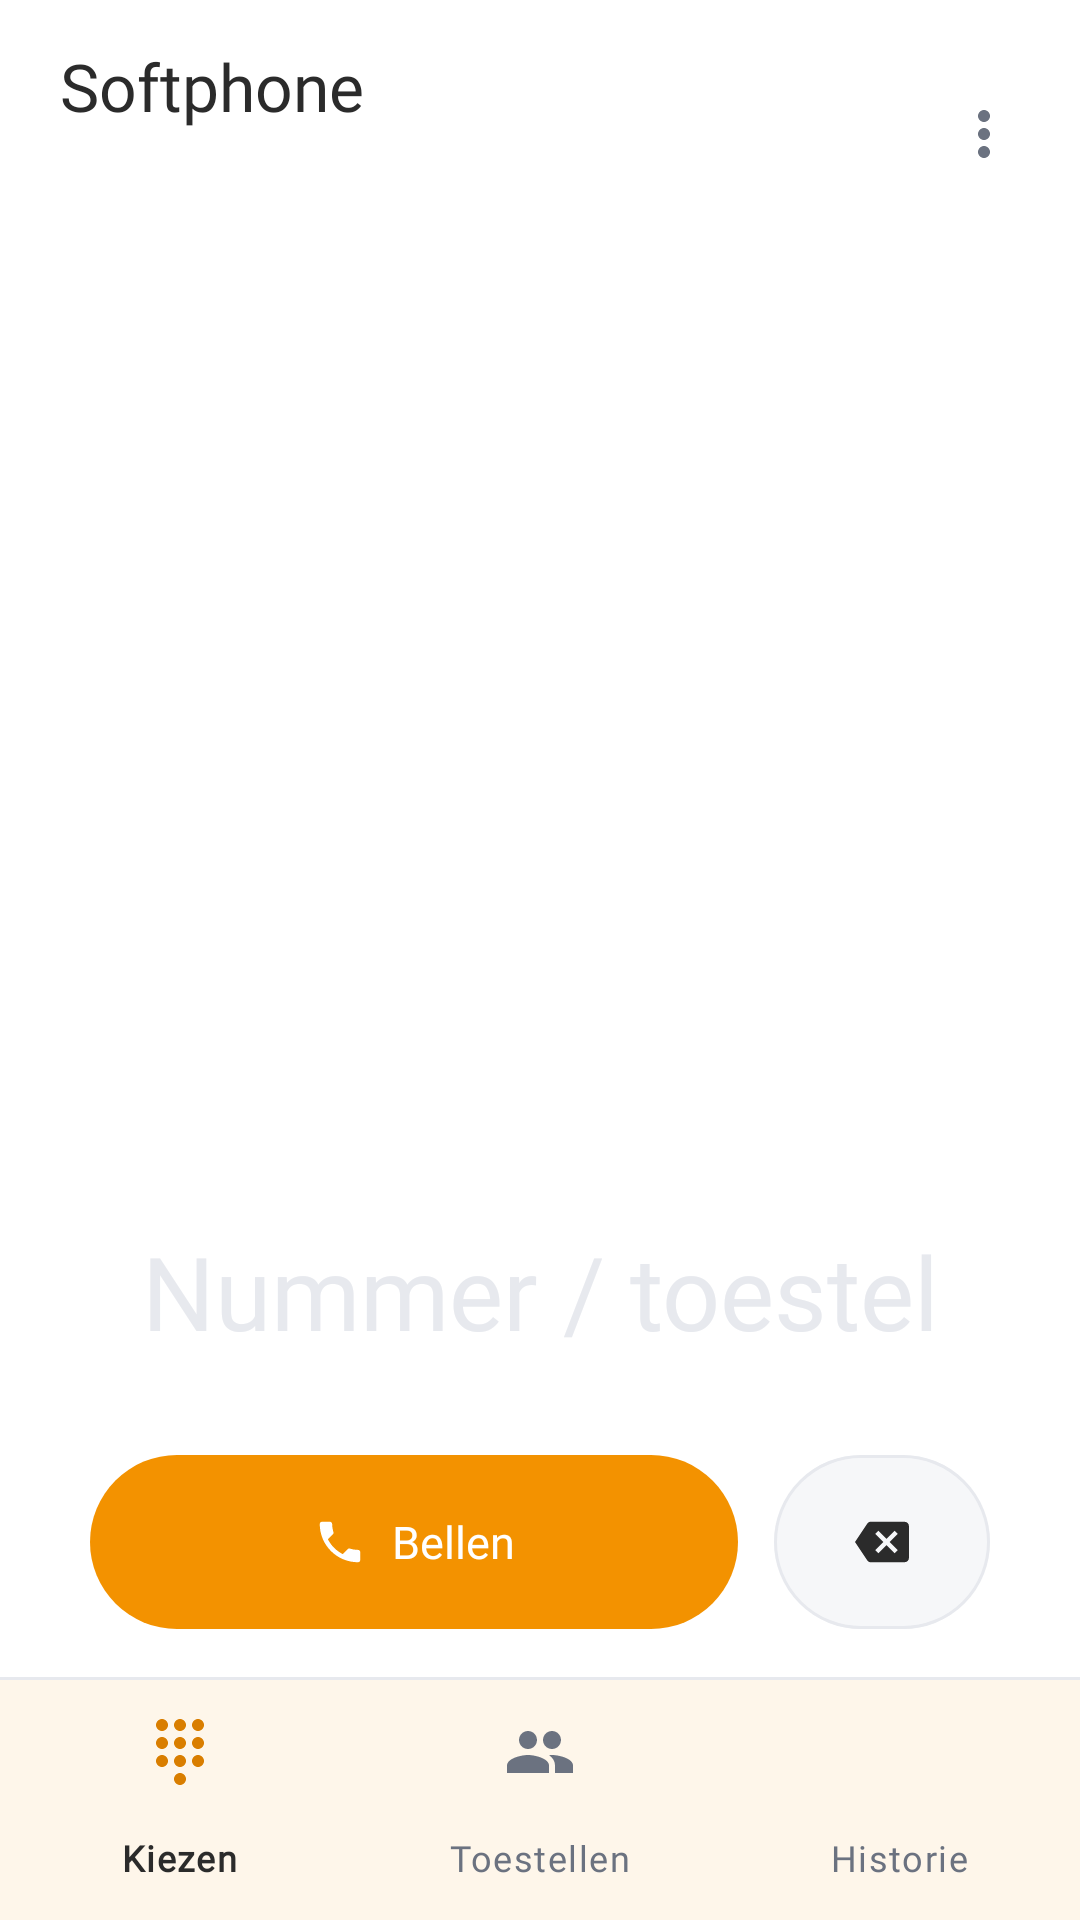

Here is an Android app screen rendered from its layout file. Give the layout XML and the strings, colors and styles it references.
<!-- AndroidManifest.xml: activity theme Theme.Softphone.NoActionBar -->
<!-- res/layout/activity_main.xml -->
<?xml version="1.0" encoding="utf-8"?>
<LinearLayout xmlns:android="http://schemas.android.com/apk/res/android"
    xmlns:app="http://schemas.android.com/apk/res-auto"
    android:layout_width="match_parent"
    android:layout_height="match_parent"
    android:background="?attr/appBg"
    android:orientation="vertical">

    
    <LinearLayout
        android:layout_width="match_parent"
        android:layout_height="wrap_content"
        android:gravity="center_vertical"
        android:orientation="horizontal"
        android:paddingStart="20dp"
        android:paddingTop="14dp"
        android:paddingEnd="8dp"
        android:paddingBottom="8dp">

        <LinearLayout
            android:layout_width="0dp"
            android:layout_height="wrap_content"
            android:layout_weight="1"
            android:orientation="vertical">

            <TextView
                android:id="@+id/title"
                style="@style/App.Heading"
                android:layout_width="wrap_content"
                android:layout_height="wrap_content"
                android:text="@string/app_name"
                android:textSize="22sp" />

            <LinearLayout
                android:id="@+id/statusChip"
                android:layout_width="wrap_content"
                android:layout_height="wrap_content"
                android:layout_marginTop="6dp"
                android:background="@drawable/bg_pill"
                android:backgroundTint="?attr/appNeutralSoft"
                android:gravity="center_vertical"
                android:orientation="horizontal"
                android:paddingHorizontal="12dp"
                android:paddingVertical="5dp">

                <View
                    android:id="@+id/statusDot"
                    android:layout_width="8dp"
                    android:layout_height="8dp"
                    android:background="@drawable/bg_avatar"
                    android:backgroundTint="?attr/appMuted" />

                <TextView
                    android:id="@+id/status"
                    android:layout_width="wrap_content"
                    android:layout_height="wrap_content"
                    android:layout_marginStart="8dp"
                    android:ellipsize="end"
                    android:fontFamily="?attr/appFontMedium"
                    android:maxLines="1"
                    android:textColor="?attr/appMuted"
                    android:textSize="12sp" />
            </LinearLayout>
        </LinearLayout>

        <ImageButton
            android:id="@+id/btnMenu"
            android:layout_width="48dp"
            android:layout_height="48dp"
            android:background="?attr/selectableItemBackgroundBorderless"
            android:contentDescription="Menu"
            android:src="@drawable/ic_more" />
    </LinearLayout>

    <FrameLayout
        android:layout_width="match_parent"
        android:layout_height="0dp"
        android:layout_weight="1">

        
        <LinearLayout
            android:id="@+id/pageDial"
            android:layout_width="match_parent"
            android:layout_height="match_parent"
            android:gravity="bottom|center_horizontal"
            android:orientation="vertical"
            android:paddingHorizontal="24dp"
            android:paddingBottom="16dp">

            <EditText
                android:id="@+id/number"
                android:layout_width="match_parent"
                android:layout_height="wrap_content"
                android:background="@null"
                android:fontFamily="?attr/appFontMedium"
                android:gravity="center"
                android:hint="@string/number"
                android:importantForAutofill="no"
                android:inputType="phone"
                android:maxLines="1"
                android:textColor="?attr/appInk"
                android:textColorHint="?attr/appLine"
                android:textSize="34sp" />

            <GridLayout
                android:id="@+id/dialpad"
                android:layout_width="match_parent"
                android:layout_height="wrap_content"
                android:layout_marginTop="20dp" />

            <LinearLayout
                android:layout_width="match_parent"
                android:layout_height="wrap_content"
                android:layout_marginTop="12dp"
                android:orientation="horizontal">

                <com.google.android.material.button.MaterialButton
                    android:id="@+id/btnCall"
                    android:layout_width="0dp"
                    android:layout_height="58dp"
                    android:layout_marginHorizontal="6dp"
                    android:layout_weight="3"
                    android:text="@string/call"
                    app:icon="@drawable/ic_stat_phone"
                    app:iconGravity="textStart"
                    app:iconTint="?attr/appOnAccent" />

                <com.google.android.material.button.MaterialButton
                    android:id="@+id/btnBack"
                    style="@style/App.Button.Secondary"
                    android:layout_width="0dp"
                    android:layout_height="58dp"
                    android:layout_marginHorizontal="6dp"
                    android:layout_weight="1"
                    android:contentDescription="Wissen"
                    app:icon="@drawable/ic_backspace"
                    app:iconGravity="textStart"
                    app:iconPadding="0dp" />
            </LinearLayout>
        </LinearLayout>

        
        <LinearLayout
            android:id="@+id/pageContacts"
            android:layout_width="match_parent"
            android:layout_height="match_parent"
            android:orientation="vertical"
            android:visibility="gone">

            <com.google.android.material.button.MaterialButtonToggleGroup
                android:id="@+id/contactSource"
                android:layout_width="match_parent"
                android:layout_height="wrap_content"
                android:layout_marginHorizontal="16dp"
                android:layout_marginTop="10dp"
                app:checkedButton="@id/srcInternal"
                app:selectionRequired="true"
                app:singleSelection="true">

                <com.google.android.material.button.MaterialButton
                    android:id="@+id/srcInternal"
                    style="?attr/materialButtonOutlinedStyle"
                    android:layout_width="0dp"
                    android:layout_height="wrap_content"
                    android:layout_weight="1"
                    android:fontFamily="?attr/appFontSemibold"
                    android:text="@string/contacts_internal_short"
                    android:textAllCaps="?attr/appButtonCaps" />

                <com.google.android.material.button.MaterialButton
                    android:id="@+id/srcPhone"
                    style="?attr/materialButtonOutlinedStyle"
                    android:layout_width="0dp"
                    android:layout_height="wrap_content"
                    android:layout_weight="1"
                    android:fontFamily="?attr/appFontSemibold"
                    android:text="@string/contacts_phone"
                    android:textAllCaps="?attr/appButtonCaps" />
            </com.google.android.material.button.MaterialButtonToggleGroup>

            <com.google.android.material.textfield.TextInputLayout
                android:id="@+id/contactSearchLayout"
                style="@style/Widget.Material3.TextInputLayout.OutlinedBox.Dense"
                android:layout_width="match_parent"
                android:layout_height="wrap_content"
                android:layout_marginHorizontal="16dp"
                android:layout_marginTop="8dp"
                android:hint="@string/contacts_search"
                android:visibility="gone"
                app:startIconDrawable="@android:drawable/ic_menu_search">

                <com.google.android.material.textfield.TextInputEditText
                    android:id="@+id/contactSearch"
                    android:layout_width="match_parent"
                    android:layout_height="wrap_content"
                    android:importantForAutofill="no"
                    android:inputType="textPersonName" />
            </com.google.android.material.textfield.TextInputLayout>

            <LinearLayout
                android:id="@+id/phonePermission"
                android:layout_width="match_parent"
                android:layout_height="wrap_content"
                android:gravity="center_horizontal"
                android:orientation="vertical"
                android:padding="24dp"
                android:visibility="gone">

                <TextView
                    android:layout_width="wrap_content"
                    android:layout_height="wrap_content"
                    android:gravity="center"
                    android:text="@string/contacts_permission"
                    android:textColor="?attr/appMuted" />

                <com.google.android.material.button.MaterialButton
                    android:id="@+id/btnContactsPermission"
                    android:layout_width="wrap_content"
                    android:layout_height="wrap_content"
                    android:layout_marginTop="12dp"
                    android:text="@string/contacts_permission_button" />
            </LinearLayout>

            <ListView
                android:id="@+id/listContacts"
                android:layout_width="match_parent"
                android:layout_height="0dp"
                android:layout_weight="1"
                android:divider="@null"
                android:dividerHeight="0dp" />

            <com.google.android.material.button.MaterialButton
                android:id="@+id/btnAddContact"
                android:layout_width="match_parent"
                android:layout_height="wrap_content"
                android:layout_margin="16dp"
                android:text="@string/add_contact" />
        </LinearLayout>

        
        <LinearLayout
            android:id="@+id/pageHistory"
            android:layout_width="match_parent"
            android:layout_height="match_parent"
            android:orientation="vertical"
            android:visibility="gone">

            <TextView
                style="@style/App.Eyebrow"
                android:layout_width="wrap_content"
                android:layout_height="wrap_content"
                android:layout_marginStart="20dp"
                android:layout_marginTop="12dp"
                android:layout_marginBottom="4dp"
                android:text="@string/history" />

            <ListView
                android:id="@+id/listHistory"
                android:layout_width="match_parent"
                android:layout_height="match_parent"
                android:divider="@null"
                android:dividerHeight="0dp" />
        </LinearLayout>
    </FrameLayout>

    <View
        android:layout_width="match_parent"
        android:layout_height="1dp"
        android:background="?attr/appLine" />

    <com.google.android.material.bottomnavigation.BottomNavigationView
        android:id="@+id/nav"
        android:layout_width="match_parent"
        android:layout_height="wrap_content"
        android:background="?attr/appBg"
        app:itemTextAppearanceActive="@style/App.NavLabel"
        app:itemTextAppearanceInactive="@style/App.NavLabel"
        app:menu="@menu/bottom_nav" />
</LinearLayout>
<!-- resources referenced by this layout -->
<resources>
  <!-- drawable ic_backspace (drawable) -->
  <vector xmlns:android="http://schemas.android.com/apk/res/android" android:width="24dp" android:height="24dp" android:viewportWidth="24" android:viewportHeight="24" android:tint="?attr/colorControlNormal">
      <path android:fillColor="@android:color/white" android:pathData="M22,3H7c-0.69,0 -1.23,0.35 -1.59,0.88L0,12l5.41,8.11c0.36,0.53 0.9,0.89 1.59,0.89h15c1.1,0 2,-0.9 2,-2V5c0,-1.1 -0.9,-2 -2,-2zM19,15.59L17.59,17 14,13.41 10.41,17 9,15.59 12.59,12 9,8.41 10.41,7 14,10.59 17.59,7 19,8.41 15.41,12 19,15.59z"/>
  </vector>
  <!-- drawable ic_more (drawable) -->
  <vector xmlns:android="http://schemas.android.com/apk/res/android" android:width="24dp" android:height="24dp" android:viewportWidth="24" android:viewportHeight="24" android:tint="?attr/appMuted">
      <path android:fillColor="@android:color/white" android:pathData="M12,8c1.1,0 2,-0.9 2,-2s-0.9,-2 -2,-2 -2,0.9 -2,2 0.9,2 2,2zM12,10c-1.1,0 -2,0.9 -2,2s0.9,2 2,2 2,-0.9 2,-2 -0.9,-2 -2,-2zM12,16c-1.1,0 -2,0.9 -2,2s0.9,2 2,2 2,-0.9 2,-2 -0.9,-2 -2,-2z"/>
  </vector>
  <!-- drawable ic_stat_phone (drawable) -->
  <vector xmlns:android="http://schemas.android.com/apk/res/android" android:width="24dp" android:height="24dp" android:viewportWidth="24" android:viewportHeight="24" android:tint="#FFFFFF">
      <path android:fillColor="@android:color/white" android:pathData="M6.62,10.79c1.44,2.83 3.76,5.14 6.59,6.59l2.2,-2.2c0.27,-0.27 0.67,-0.36 1.02,-0.24 1.12,0.37 2.33,0.57 3.57,0.57 0.55,0 1,0.45 1,1V20c0,0.55 -0.45,1 -1,1 -9.39,0 -17,-7.61 -17,-17 0,-0.55 0.45,-1 1,-1h3.5c0.55,0 1,0.45 1,1 0,1.25 0.2,2.45 0.57,3.57 0.11,0.35 0.03,0.74 -0.25,1.02l-2.2,2.2z"/>
  </vector>
  <string name="add_contact">Toestel toevoegen</string>
  <string name="app_name">Softphone</string>
  <string name="call">Bellen</string>
  <string name="contacts_internal_short">Toestellen</string>
  <string name="contacts_permission">Geef de app toegang tot je contacten om ze hier te zien. Bellers uit je telefoonboek worden dan ook met naam getoond.</string>
  <string name="contacts_permission_button">Toegang geven</string>
  <string name="contacts_phone">Telefoon</string>
  <string name="contacts_search">Zoeken in telefooncontacten</string>
  <string name="history">Historie</string>
  <string name="number">Nummer / toestel</string>
  <style name="App.Button.Secondary">
          <item name="android:textColor">?attr/appInk</item>
          <item name="backgroundTint">?attr/appBgAlt</item>
          <item name="strokeColor">?attr/appLine</item>
          <item name="strokeWidth">1dp</item>
          <item name="iconTint">?attr/appInk</item>
      </style>
  <style name="App.Eyebrow" parent="">
          <item name="android:fontFamily">?attr/appFontSemibold</item>
          <item name="android:textColor">?attr/appAccent</item>
          <item name="android:textSize">12sp</item>
          <item name="android:textAllCaps">true</item>
          <item name="android:letterSpacing">0.1</item>
      </style>
  <style name="App.Heading" parent="">
          <item name="android:fontFamily">?attr/appFontSemibold</item>
          <item name="android:textColor">?attr/appInk</item>
      </style>
  <style name="App.NavLabel" parent="TextAppearance.Material3.LabelMedium">
          <item name="android:fontFamily">?attr/appFontMedium</item>
          <item name="fontFamily">?attr/appFontMedium</item>
      </style>
  <style name="Theme.Softphone.NoActionBar">
          <item name="windowActionBar">false</item>
          <item name="windowNoTitle">true</item>
      </style>
</resources>
